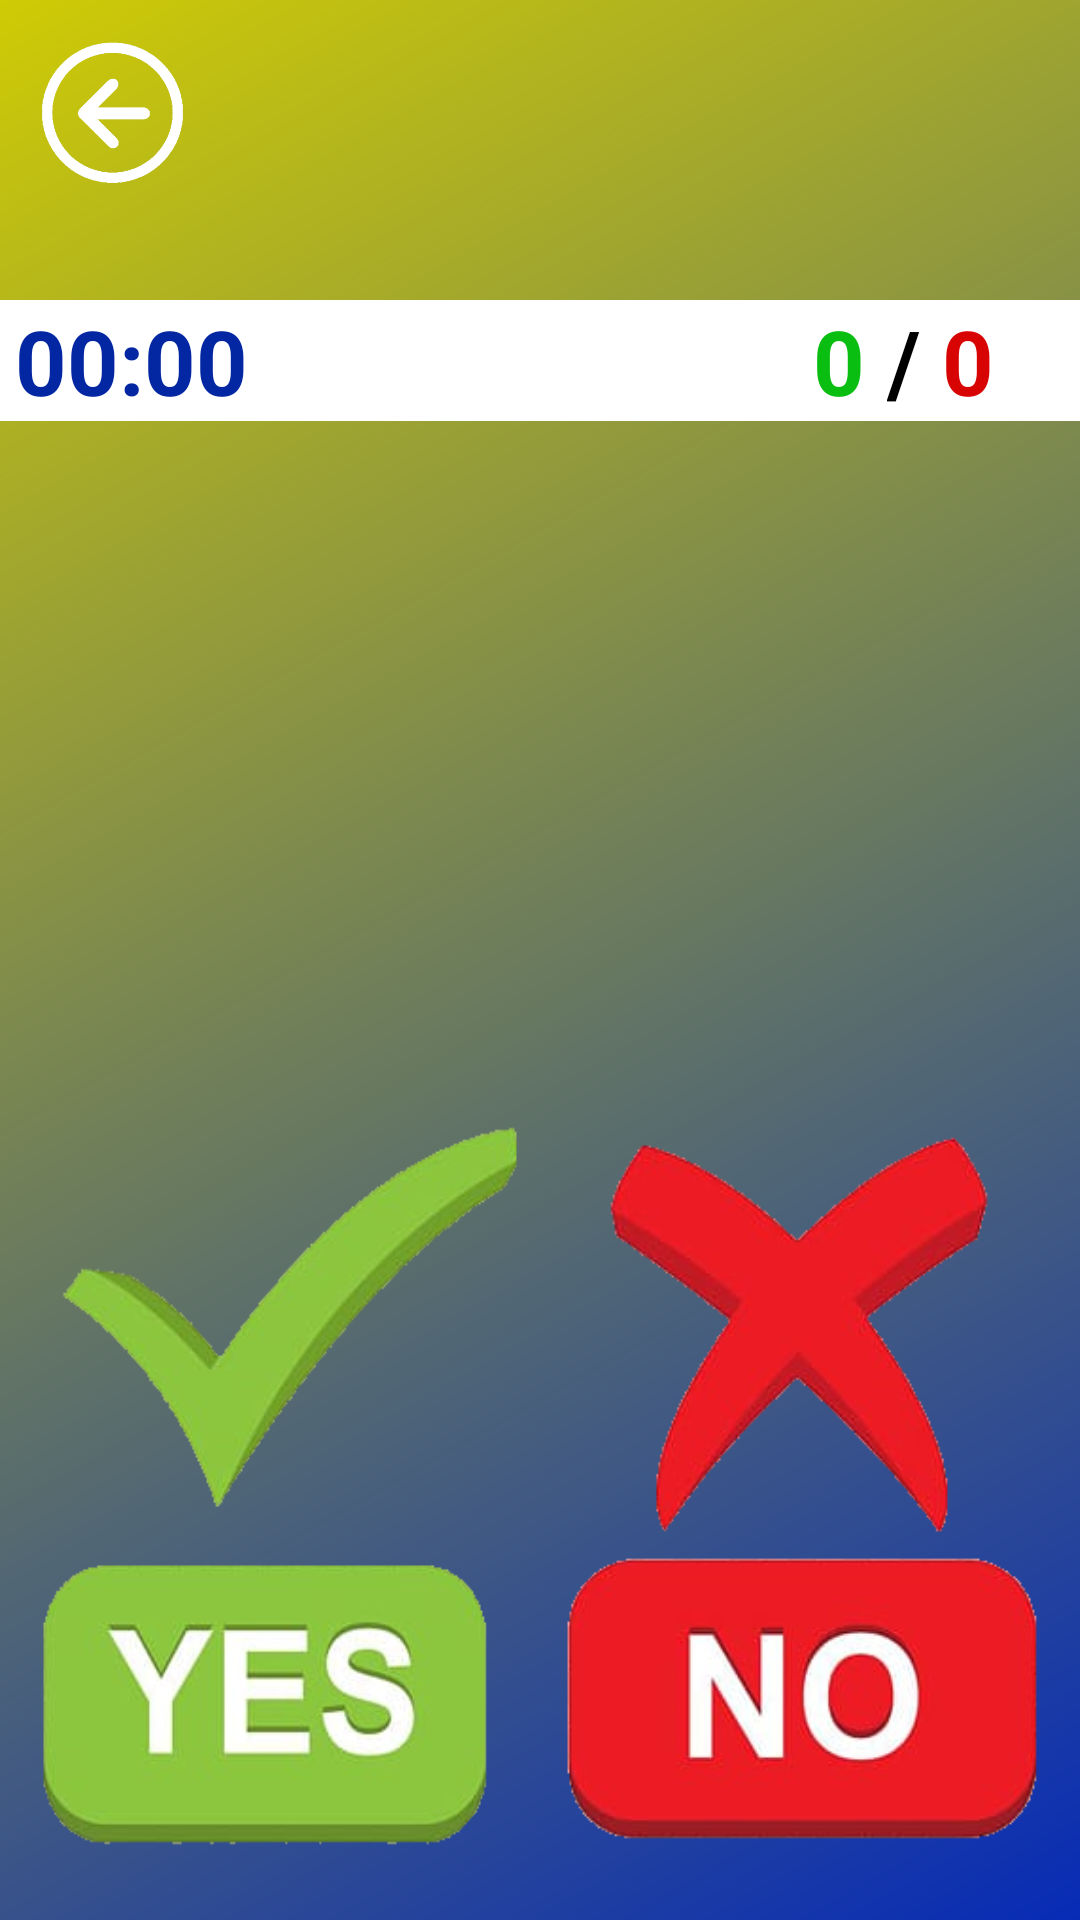

Write the Android layout XML for this screen, with the resource values it uses.
<!-- AndroidManifest.xml: application theme AppTheme -->
<!-- res/layout/activity_dogru_yanlis.xml -->
<?xml version="1.0" encoding="utf-8"?>
<androidx.constraintlayout.widget.ConstraintLayout xmlns:android="http://schemas.android.com/apk/res/android"
    xmlns:app="http://schemas.android.com/apk/res-auto"
    xmlns:tools="http://schemas.android.com/tools"
    android:layout_width="match_parent"
    android:layout_height="match_parent"
    tools:context=".DogruYanlisActivity"
    android:layout_gravity="center_horizontal"
    android:background="@drawable/gradient_5"
    android:orientation="vertical">

    <Button
        android:id="@+id/btngeritus2"
        android:layout_width="55dp"
        android:layout_height="55dp"
        android:layout_gravity="left"
        android:layout_margin="10dp"
        android:layout_marginStart="8dp"
        android:layout_marginTop="8dp"
        android:background="@drawable/geritus"
        android:hapticFeedbackEnabled="true"
        android:onClick="onClick"
        app:layout_constraintStart_toStartOf="parent"
        app:layout_constraintTop_toTopOf="parent"
        tools:ignore="MissingConstraints" />


    <LinearLayout
        android:id="@+id/linearLayout5"
        android:layout_width="match_parent"
        android:layout_height="80dp"
        android:gravity="center"
        android:orientation="horizontal"
        android:textAlignment="center"
        android:layout_gravity="center"
        app:layout_constraintBottom_toTopOf="@+id/btndogru"
        app:layout_constraintEnd_toEndOf="parent"
        app:layout_constraintStart_toStartOf="parent"
        app:layout_constraintTop_toBottomOf="@+id/linearLayout4">

        <TextView
            android:id="@+id/txtSayi1"
            android:layout_width="360dp"
            android:layout_height="match_parent"
            android:layout_gravity="center"
            android:layout_marginRight="10dp"
            android:autoSizeTextType="uniform"
            android:gravity="center_horizontal"
            android:text=""
            android:textColor="@color/white"
            android:textSize="65sp"
            android:textStyle="bold" />



    </LinearLayout>

    <Button
        android:id="@+id/btnyanlis"
        android:layout_width="160dp"
        android:layout_height="240dp"
        android:background="@drawable/yanlis"
        android:gravity="center"
        android:onClick="onClick"
        app:layout_constraintBottom_toBottomOf="parent"
        app:layout_constraintEnd_toEndOf="parent"
        app:layout_constraintStart_toEndOf="@+id/btndogru"
        app:layout_constraintTop_toTopOf="parent"
        app:layout_constraintVertical_bias="0.937">

    </Button>

    <Button
        android:id="@+id/btndogru"
        android:layout_width="160dp"
        android:layout_height="240dp"
        android:background="@drawable/dogru"
        android:gravity="center"
        android:onClick="onClick"
        app:layout_constraintBottom_toBottomOf="parent"
        app:layout_constraintEnd_toStartOf="@+id/btnyanlis"
        app:layout_constraintHorizontal_bias="0.106"
        app:layout_constraintStart_toStartOf="parent"
        app:layout_constraintTop_toTopOf="parent"
        app:layout_constraintVertical_bias="0.938">

    </Button>

    <LinearLayout
        android:id="@+id/linearLayout4"
        android:layout_width="match_parent"
        android:layout_height="wrap_content"
        android:layout_marginTop="35dp"
        android:background="@color/white"
        android:gravity="right"
        android:orientation="horizontal"
        app:layout_constraintEnd_toEndOf="parent"
        app:layout_constraintStart_toStartOf="parent"
        app:layout_constraintTop_toBottomOf="@+id/btngeritus2">

    <LinearLayout
        android:layout_width="wrap_content"
        android:layout_height="wrap_content"
        android:gravity="left"
        android:background="@color/white"
        android:orientation="horizontal"
        >

        <TextView
            android:id="@+id/txtzaman"
            android:layout_width="87dp"
            android:layout_height="wrap_content"
            android:layout_gravity="left"
            android:paddingLeft="5dp"
            android:background="@color/white"
            android:text="00:00"
            android:textColor="@color/darkblue"
            android:textSize="30sp"
            android:textStyle="bold"
            tools:ignore="MissingConstraints" />
    </LinearLayout>

    <LinearLayout
        android:layout_width="match_parent"
        android:layout_height="wrap_content"
        android:gravity="right"
        android:background="@color/white"
        android:orientation="horizontal">
        <TextView
            android:id="@+id/txtdsayisi"
            android:layout_width="wrap_content"
            android:layout_height="wrap_content"
            android:text="0 "
            android:textColor="@color/green"
            android:textSize="30sp"
            android:textStyle="bold" />

        <TextView
            android:layout_width="wrap_content"
            android:layout_height="wrap_content"
            android:text="/ "
            android:textColor="@color/black"
            android:textSize="30sp"
            android:textStyle="bold" />

        <TextView
            android:id="@+id/txtysayisi"
            android:layout_width="46dp"
            android:layout_height="wrap_content"
            android:text="0"
            android:textColor="@color/red"
            android:textSize="30sp"
            android:textStyle="bold" />
    </LinearLayout>
    </LinearLayout>

</androidx.constraintlayout.widget.ConstraintLayout>
<!-- resources referenced by this layout -->
<resources>
  <color name="black">#000000</color>
  <color name="darkblue">#0326A2</color>
  <color name="green">#09BD11</color>
  <color name="red">#D80404</color>
  <color name="white">#FFFFFF</color>
  <!-- drawable dogru: png bitmap (drawable, 56280 bytes) -->
  <!-- drawable geritus: png bitmap (drawable, 6152 bytes) -->
  <!-- drawable gradient_5 (drawable) -->
  <?xml version="1.0" encoding="utf-8"?>
  <shape xmlns:android="http://schemas.android.com/apk/res/android">
      <gradient
          android:angle="135"
          android:endColor="#CFCB05"
          android:startColor="#072BB6"
          />
  </shape>
  <!-- drawable yanlis: png bitmap (drawable, 60026 bytes) -->
  <style name="AppTheme" parent="Theme.AppCompat.Light.NoActionBar">
          
          <item name="colorPrimary">@color/colorPrimary</item>
          <item name="colorPrimaryDark">@color/colorPrimaryDark</item>
          <item name="colorAccent">@color/colorAccent</item>
          <item name="android:windowAnimationStyle">@style/CustomActivityAnimation</item>
      </style>
  <color name="colorPrimary">#000000</color>
  <color name="colorPrimaryDark">#000000</color>
  <color name="colorAccent">#FF0052</color>
  <style name="CustomActivityAnimation" parent="@android:style/Animation.Activity">
          <item name="android:activityOpenEnterAnimation">@anim/slide_in_right</item>
          <item name="android:activityOpenExitAnimation">@anim/slide_out_left</item>
          <item name="android:activityCloseEnterAnimation">@anim/slide_in_left</item>
          <item name="android:activityCloseExitAnimation">@anim/slide_out_right</item>
      </style>
</resources>
